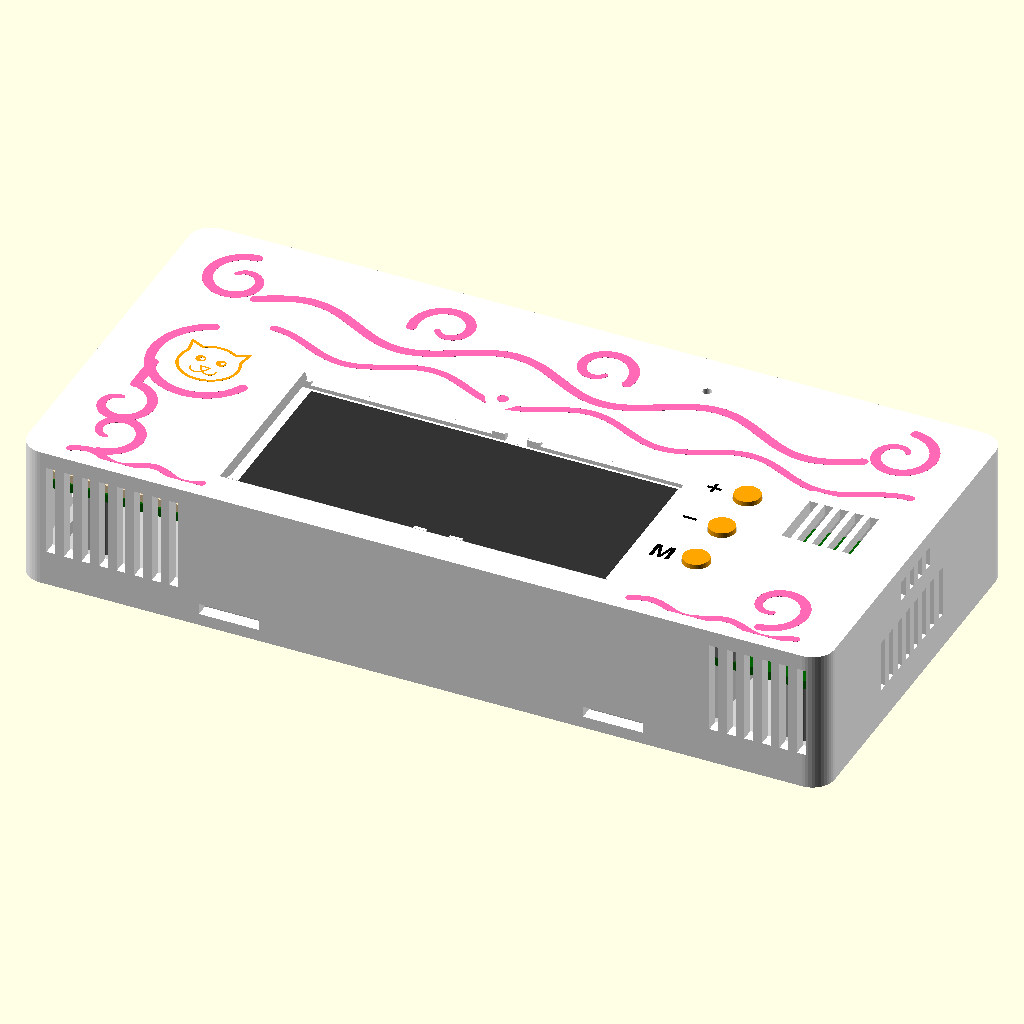
Cell 1 — every parameter at its default value.
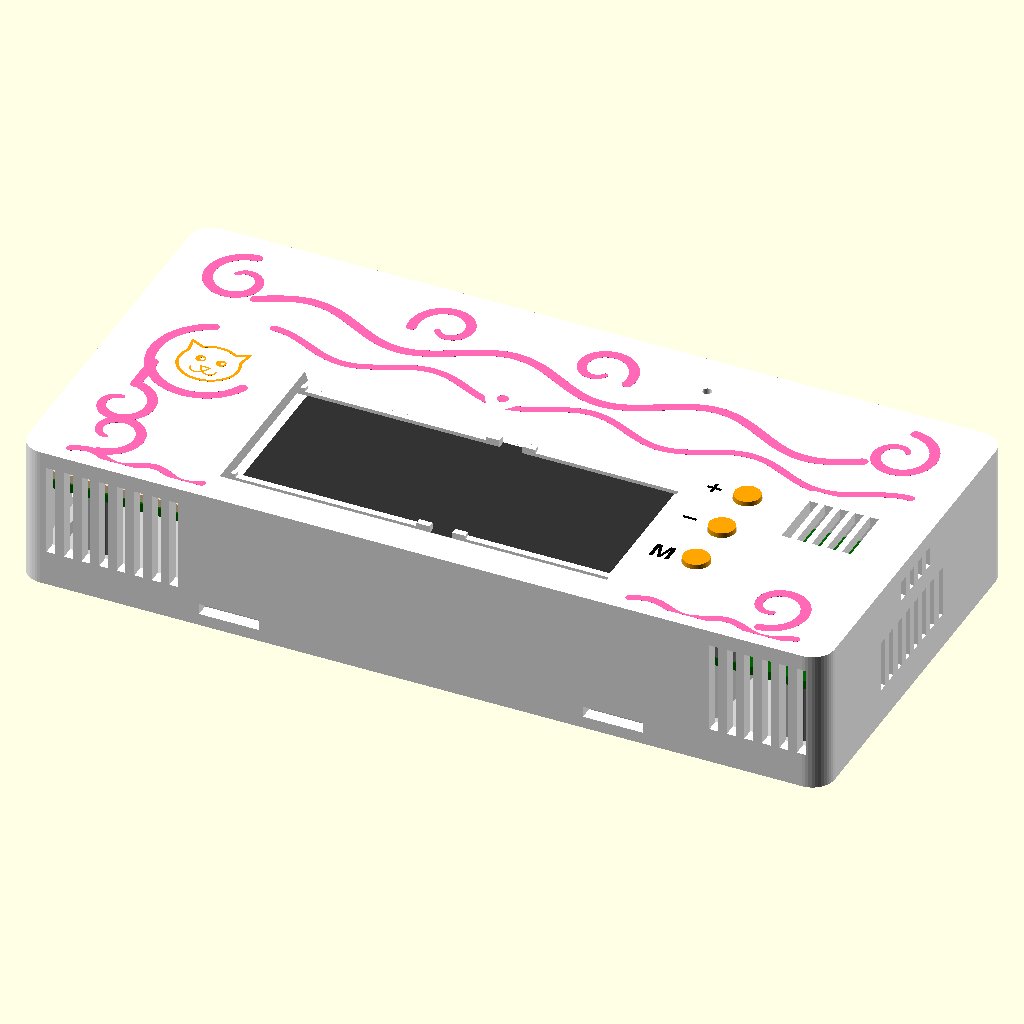
Cell 2: sh_y0 = 4.1 (everything else at default).
All cells are drawn from the same view direction (rotation 55°, 0°, 25°, orthographic, colour scheme Cornfield), but the view is re-fitted for each cell, so position and scale can differ between cells as well as the parameter.
OpenSCAD source file case/scratch/r6_shell_hold.scad:
// Shell hold-down. Not the shipped case.
// The panel drops onto the carrier. The shell clips to the backplate.
// Four bridges printed in the shell press the border.
// openscad -D 'part="sh_beams"'
include <../thermostat_case.scad>

sh_root = 2.40;          // pillar along the edge, both ends
sh_t = 0.80;             // bridge thickness, four layers
sh_w = 1.20;             // bridge width across the border
sh_y0 = 2.05;            // outboard face of the bridge, from the panel edge
sh_land0 = 2.47;         // 0.50 mm land. Sits in 1.92-3.32 with a 0.05 mm print error.
sh_land1 = 2.97;
sh_nub_h = 0.45;         // land stands this far below the bridge
sh_nub_len = 4.0;
sh_drop = 0.15;          // carrier stop is this far under Z_panel_b
sh_stop = Z_panel_b - sh_drop;
sh_R_below = 0.38;       // free land under the nominal panel front on the stop
sh_R = sh_stop + panel_t - sh_R_below;
sh_bite = 0.10;          // pillars enter the recess skin by this much
sh_loc_gap = 0.10;       // shell rib to the fence outer face
sh_loc_t = 0.80;
sh_rib_drop = 1.85;      // rib bottom is Z_in minus this
sh_tie_h = 1.20;         // foot that joins a column to the spine
sh_ceil_skin = 0.06;     // sliced recess skin is this much thicker than the cad skin

// x0, x1 outer ends, edge 0 top / 1 bottom, nub centre x.
// Left bridges: nub on the span centre. Right bridges: nub 6 mm from the inner
// pillar face. Eight millimetres lets a 10 N corner press reach U7.
sh_spans = [
  [29.70, 67.50, 0, 48.60],
  [71.60, 106.40, 0, 98.00],
  [29.70, 67.50, 1, 48.60],
  [71.60, 106.40, 1, 98.00]
];

// Stops added on the carrier. Full height, from the PCB face to sh_stop.
sh_columns = [
  [29.60, 29.30, 33.40, 30.40],
  [33.50, 33.00, 50.20, 34.80],
  [44.30, 26.50, 47.40, 27.70],
  [41.60, 37.20, 50.40, 43.00],
  [34.20, 48.20, 50.20, 51.20],
  [34.20, 60.90, 50.40, 61.55]
];
// Low ties that join a column to the spine. They are feet, not stops.
sh_ties = [
  [33.40, 29.40, 49.50, 30.05]
];

// Shell ribs beside the fence outer faces. They set the shell in y.
sh_locs = [
  [42.4, 52.6, 0],
  [85.0, 95.6, 0],
  [50.0, 55.2, 1],
  [76.4, 89.6, 1]
];

function sh_y_edge(which) = which == 0 ? panel[1] : panel[3];
function sh_dir(which) = which == 0 ? 1 : -1;

module sh_pillar_pair(x0, x1, y0, y1, z0, z1) {
  board_box(x0, min(y0, y1), x0 + sh_root, max(y0, y1), z0, z1);
  board_box(x1 - sh_root, min(y0, y1), x1, max(y0, y1), z0, z1);
}

module sh_bridge(x0, x1, which, nubx) {
  edge = sh_y_edge(which);
  dir = sh_dir(which);
  y0 = edge + dir * sh_y0;
  y1 = edge + dir * (sh_y0 + sh_w);
  z0 = sh_R + sh_nub_h;
  z1 = z0 + sh_t;
  board_box(x0 + sh_root - 0.12, min(y0, y1), x1 - sh_root + 0.12, max(y0, y1), z0, z1);
  ny0 = edge + dir * sh_land0;
  ny1 = edge + dir * sh_land1;
  board_box(nubx - sh_nub_len / 2, min(ny0, ny1), nubx + sh_nub_len / 2, max(ny0, ny1), sh_R, z0 + 0.02);
}

module sh_pillars(x0, x1, which) {
  edge = sh_y_edge(which);
  dir = sh_dir(which);
  y0 = edge + dir * sh_y0;
  y1 = edge + dir * (sh_y0 + sh_w);
  z0 = sh_R + sh_nub_h;
  z1 = Z_in + face_recess + sh_bite;
  sh_pillar_pair(x0, x1, y0, y1, z0, z1);
}

module sh_loc(x0, x1, which) {
  edge = sh_y_edge(which);
  dir = sh_dir(which);
  // Fence outer face is fence_air + fence_t outboard of the edge.
  y_fence = edge - dir * (fence_air + fence_t);
  y_near = y_fence - dir * sh_loc_gap;
  y_far = y_near - dir * sh_loc_t;
  z0 = Z_in - sh_rib_drop;
  z1 = Z_in + face_recess + sh_bite;
  board_box(x0, min(y_near, y_far), x1, max(y_near, y_far), z0, z1);
}

module sh_beams() {
  for (s = sh_spans) sh_bridge(s[0], s[1], s[2], s[3]);
}
module sh_pillar_all() {
  for (s = sh_spans) sh_pillars(s[0], s[1], s[2]);
}
module sh_loc_all() {
  for (s = sh_locs) sh_loc(s[0], s[1], s[2]);
}
module sh_added() {
  sh_beams();
  sh_pillar_all();
  sh_loc_all();
}

module sh_widen() {
  // Recess over the bridge, short of the window.
  board_box(panel[0] - 0.30, panel[1] + 2.50, panel[2] + 0.40, panel[1] + 3.30, Z_in - 0.02, Z_in + face_recess);
  board_box(panel[0] - 0.30, panel[3] - 3.30, panel[2] + 0.40, panel[3] - 2.50, Z_in - 0.02, Z_in + face_recess);
}

module sh_shell_case() {
  union() {
    difference() {
      shell();
      sh_widen();
    }
    sh_added();
  }
}

module sh_carrier_case() {
  difference() {
    union() {
      carrier();
      for (c = sh_columns)
        board_box(c[0], c[1], c[2], c[3], Z_pcb_t, sh_stop);
      for (c = sh_ties)
        board_box(c[0], c[1], c[2], c[3], Z_pcb_t, Z_pcb_t + sh_tie_h);
    }
    // Rest surfaces under the outline, brought to the stop.
    // Fences stand outboard of this cut.
    board_box(panel[0] - 0.02, panel[1] - 0.05, panel[2] + 0.02, panel[3] + 0.05,
              sh_stop, Z_panel_b + 0.25);
  }
}

module sh_panel(z_back) {
  board_box(panel[0], panel[1], panel[2], panel[3], z_back, z_back + panel_t);
}

if (part == "sh_beams") sh_beams();
if (part == "sh_pillars") sh_pillar_all();
if (part == "sh_locs") sh_loc_all();
if (part == "sh_added") sh_added();
if (part == "sh_shell") sh_shell_case();
if (part == "sh_shell_print") translate([0, H, Z_out]) rotate([180, 0, 0]) sh_shell_case();
if (part == "sh_carrier") sh_carrier_case();
if (part == "sh_carrier_print") translate([0, 0, -Z_pcb_t]) sh_carrier_case();
if (part == "sh_stock") difference() { shell(); sh_widen(); }
if (part == "sh_stock_print") translate([0, H, Z_out]) rotate([180, 0, 0]) difference() { shell(); sh_widen(); }
if (part == "sh_off") { sh_carrier_case(); sh_panel(sh_stop); }
if (part == "sh_on") { sh_carrier_case(); sh_panel(sh_stop); sh_added(); }
Parameter table extracted from the source (name, type, default, range or options):
sh_root: number, default 2.4
sh_t: number, default 0.8
sh_w: number, default 1.2
sh_y0: number, default 2.05
sh_land0: number, default 2.47
sh_land1: number, default 2.97
sh_nub_h: number, default 0.45
sh_nub_len: number, default 4
sh_drop: number, default 0.15
sh_R_below: number, default 0.38
sh_bite: number, default 0.1
sh_loc_gap: number, default 0.1
sh_loc_t: number, default 0.8
sh_rib_drop: number, default 1.85
sh_tie_h: number, default 1.2
sh_ceil_skin: number, default 0.06
